Run: headless pygame with SDL's dummy video driver; simulated clock (each Clock.tick advances the game by its frame time, no real sleeping); random seed 0; keys injected as events and as key.get_pressed() state; no mouse input.
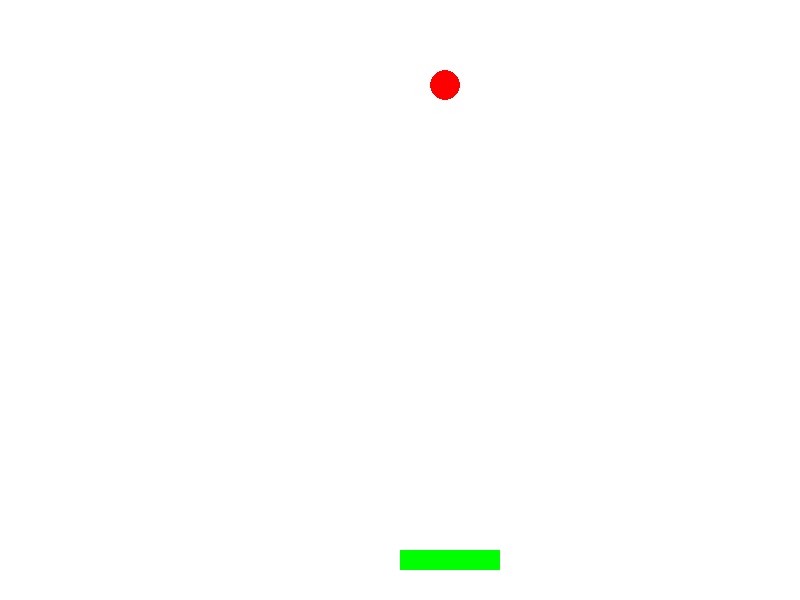
Frame 1 of 4 · flips 1–60 · no input
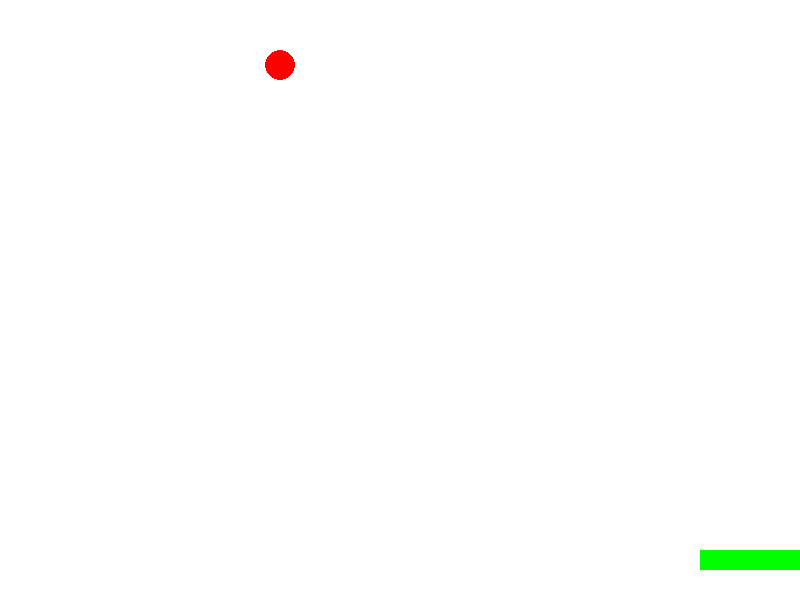
Frame 2 of 4 · flips 61–180 · tapped SPACE, RETURN · held RIGHT (→), D
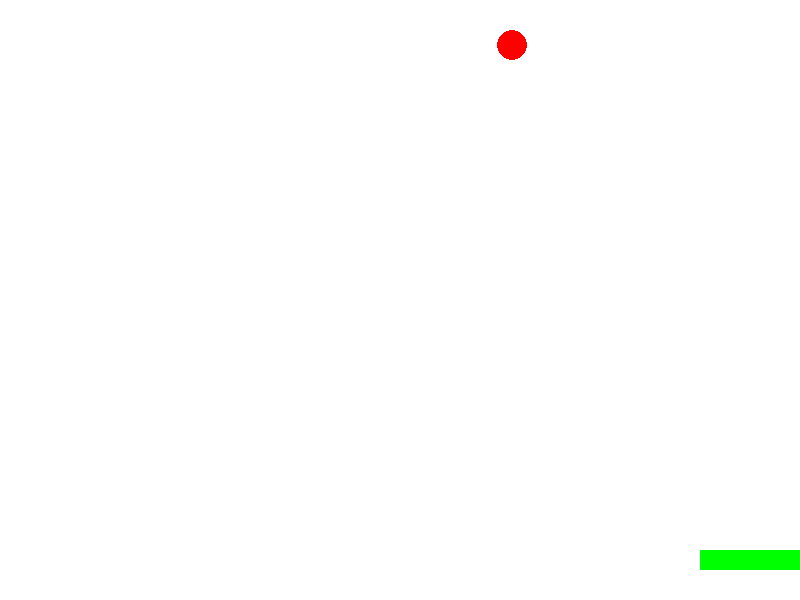
Frame 3 of 4 · flips 181–300 · held DOWN (↓), S
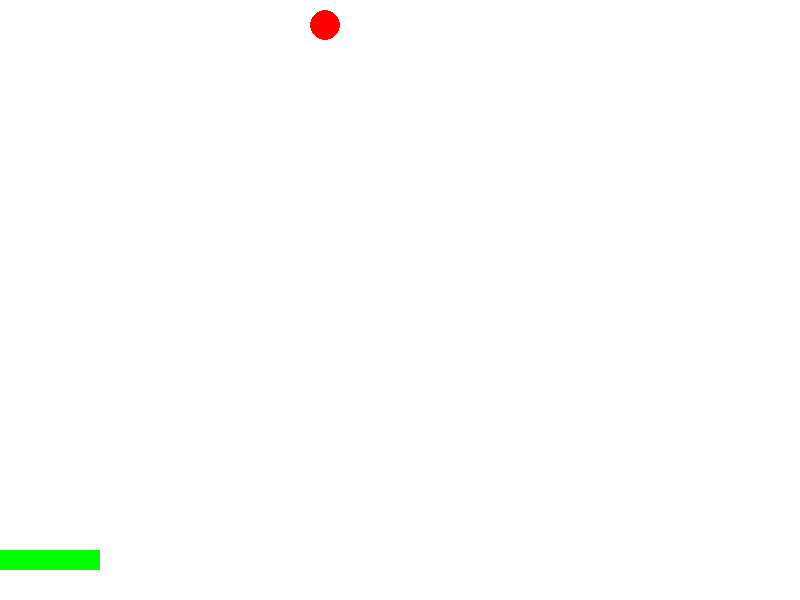
Frame 4 of 4 · flips 301–420 · held LEFT (←), A, UP (↑), W

The pygame program that drew these frames:

import pygame
import random

# Initialize pygame
pygame.init()

# Game constants
WIDTH, HEIGHT = 800, 600
WHITE = (255, 255, 255)
RED = (255, 0, 0)
GREEN = (0, 255, 0)
BASKET_WIDTH, BASKET_HEIGHT = 100, 20
APPLE_RADIUS = 15
SPEED = 10

# Setup display
screen = pygame.display.set_mode((WIDTH, HEIGHT))
pygame.display.set_caption("Catch the Falling Apples")

# Load assets
basket = pygame.Rect(WIDTH // 2, HEIGHT - 50, BASKET_WIDTH, BASKET_HEIGHT)
apple = pygame.Rect(random.randint(0, WIDTH - APPLE_RADIUS * 2), 0, APPLE_RADIUS * 2, APPLE_RADIUS * 2)
score = 0
running = True
clock = pygame.time.Clock()

# Game loop
while running:
    screen.fill(WHITE)
    
    for event in pygame.event.get():
        if event.type == pygame.QUIT:
            running = False
    
    # Move basket
    keys = pygame.key.get_pressed()
    if keys[pygame.K_LEFT] and basket.x > 0:
        basket.x -= SPEED
    if keys[pygame.K_RIGHT] and basket.x < WIDTH - BASKET_WIDTH:
        basket.x += SPEED
    
    # Move apple
    apple.y += SPEED
    
    # Check collision
    if basket.colliderect(apple):
        score += 1
        apple.x = random.randint(0, WIDTH - APPLE_RADIUS * 2)
        apple.y = 0
    
    # Reset apple if it falls past the screen
    if apple.y > HEIGHT:
        apple.x = random.randint(0, WIDTH - APPLE_RADIUS * 2)
        apple.y = 0
    
    # Draw elements
    pygame.draw.rect(screen, GREEN, basket)
    pygame.draw.ellipse(screen, RED, apple)
    
    pygame.display.flip()
    clock.tick(30)
    
pygame.quit()
